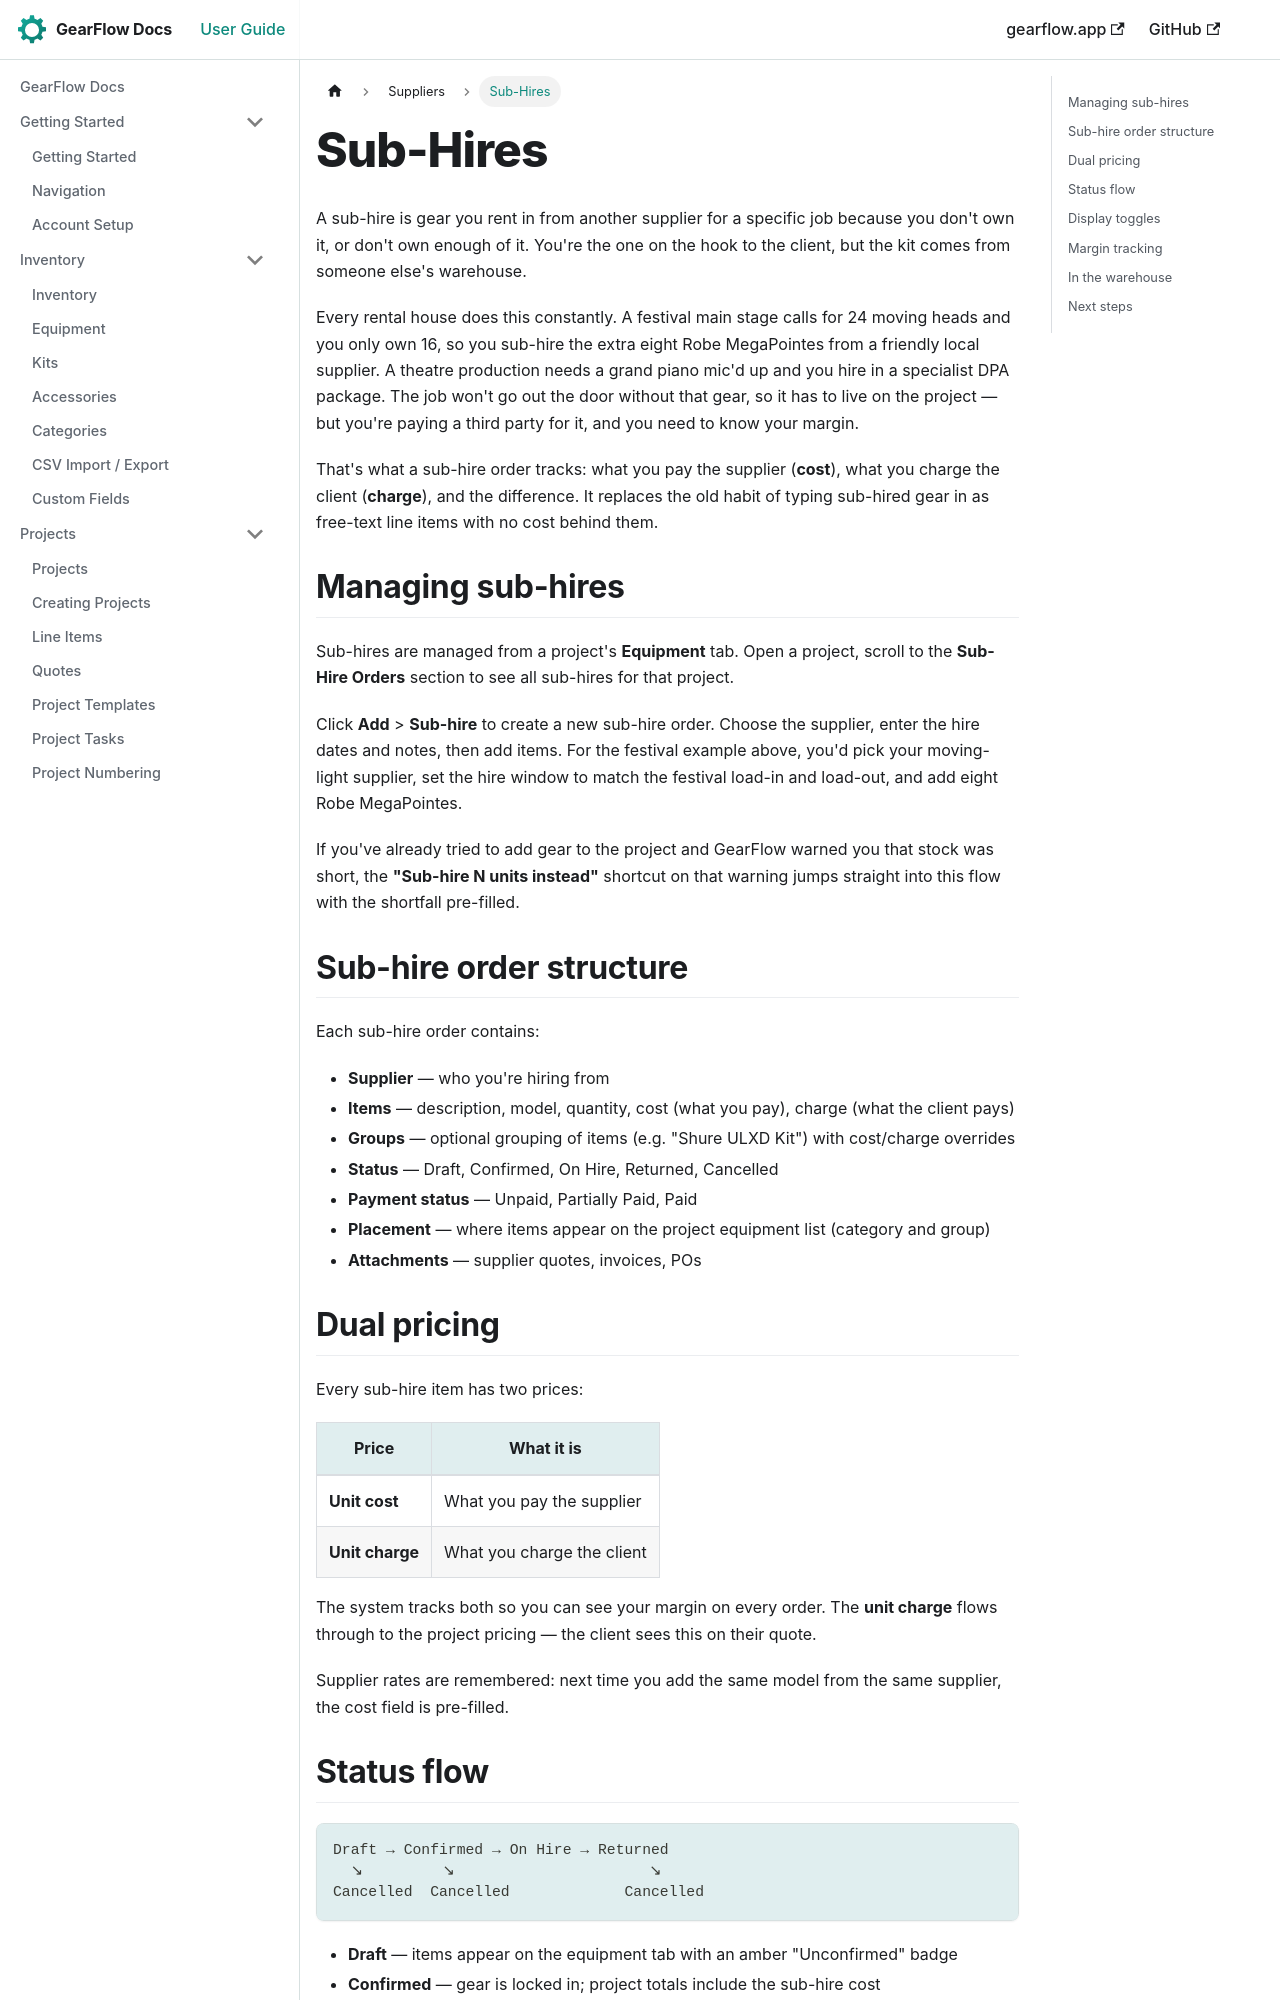

repository: TwoToned/gearflow-docs · page: docs/suppliers/sub-hires.html · generator: docusaurus

---
sidebar_position: 2
---

# Sub-Hires

A sub-hire is gear you rent in from another supplier for a specific job because you don't own it, or don't own enough of it. You're the one on the hook to the client, but the kit comes from someone else's warehouse.

Every rental house does this constantly. A festival main stage calls for 24 moving heads and you only own 16, so you sub-hire the extra eight Robe MegaPointes from a friendly local supplier. A theatre production needs a grand piano mic'd up and you hire in a specialist DPA package. The job won't go out the door without that gear, so it has to live on the project — but you're paying a third party for it, and you need to know your margin.

That's what a sub-hire order tracks: what you pay the supplier (**cost**), what you charge the client (**charge**), and the difference. It replaces the old habit of typing sub-hired gear in as free-text line items with no cost behind them.

## Managing sub-hires

Sub-hires are managed from a project's **Equipment** tab. Open a project, scroll to the **Sub-Hire Orders** section to see all sub-hires for that project.

Click **Add** > **Sub-hire** to create a new sub-hire order. Choose the supplier, enter the hire dates and notes, then add items. For the festival example above, you'd pick your moving-light supplier, set the hire window to match the festival load-in and load-out, and add eight Robe MegaPointes.

If you've already tried to add gear to the project and GearFlow warned you that stock was short, the **"Sub-hire N units instead"** shortcut on that warning jumps straight into this flow with the shortfall pre-filled.

## Sub-hire order structure

Each sub-hire order contains:

- **Supplier** — who you're hiring from
- **Items** — description, model, quantity, cost (what you pay), charge (what the client pays)
- **Groups** — optional grouping of items (e.g. "Shure ULXD Kit") with cost/charge overrides
- **Status** — Draft, Confirmed, On Hire, Returned, Cancelled
- **Payment status** — Unpaid, Partially Paid, Paid
- **Placement** — where items appear on the project equipment list (category and group)
- **Attachments** — supplier quotes, invoices, POs
